Dataset: Lemon_Dataset (GitHub, pearlispearl/DeepLearning-Group2-LemonLeafDisease). Classes: anthracnose, bacterial blight, citrus canker, curl virus, deficiency leaf, dry leaf, healthy leaf, sooty mould, spider mites.

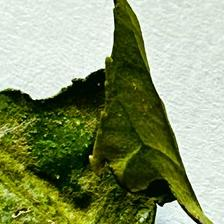
Label: deficiency leaf

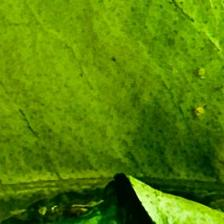
Label: curl virus

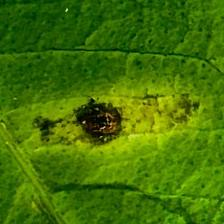
Label: anthracnose

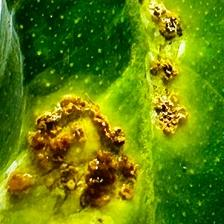
Label: citrus canker

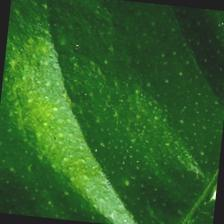
Label: healthy leaf

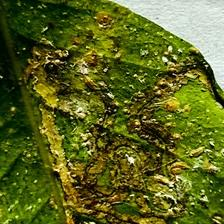
Label: bacterial blight
